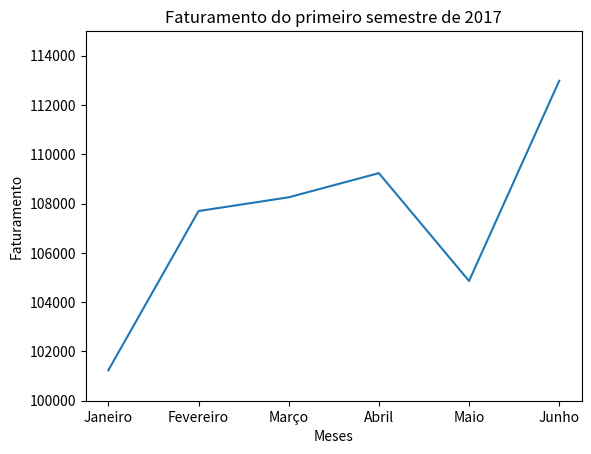

Generate this figure with matplotlib:
#Utilizando o matplotlib, crie e mostre um gráfico de linha simples e adicione títulos aos eixos X e Y do gráfico.

import matplotlib.pyplot as plt

meses = ['Janeiro', 'Fevereiro', 'Março', 'Abril', 'Maio', 'Junho']
valores = [101235, 107697, 108256, 109236, 104859, 112986]

plt.plot(meses, valores)
plt.ylim(100000,115000)
plt.title("Faturamento do primeiro semestre de 2017")
plt.xlabel("Meses")
plt.ylabel("Faturamento")
plt.show()